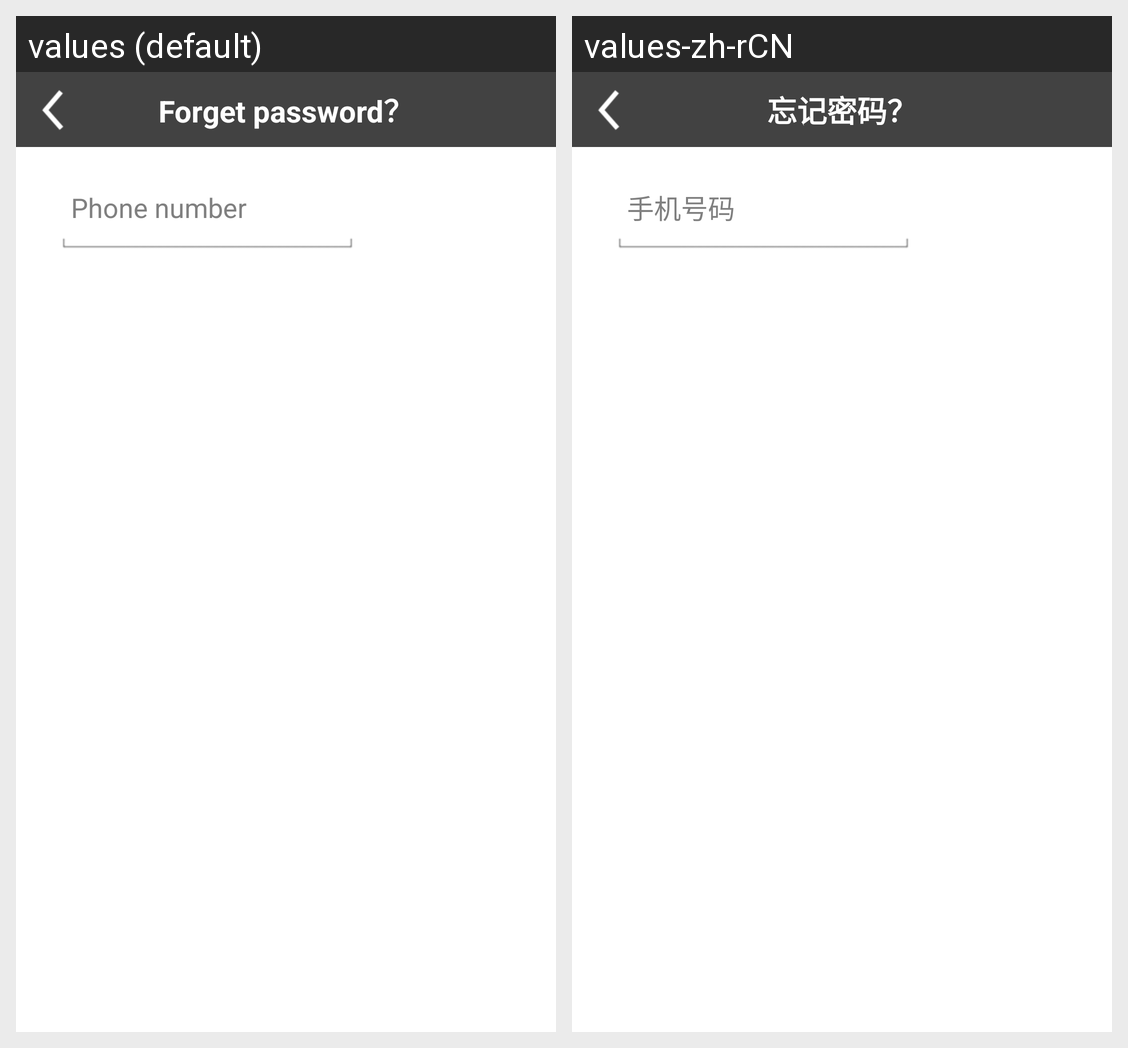

Strings drawn on this Android screen and how each of the app's shown locales translates them:
Android screen res/layout/activity_findpassword.xml rendered under 2 locales, left to right: values (default), values-zh-rCN. Device: Nexus 5 (rendered at 1080×1920; each locale shown at half size, 540×960, under a caption strip naming it); theme AppTheme.
Strings drawn on this screen, with the default value and each locale's value (text and hints the layout hard-codes, and strings that could not be matched under every locale, appear in the picture but are not listed):

login_textview_forgetpassword
  values: Forget password？
  values-zh-rCN: 忘记密码？

register_edittext_phone
  values: Phone number
  values-zh-rCN: 手机号码
